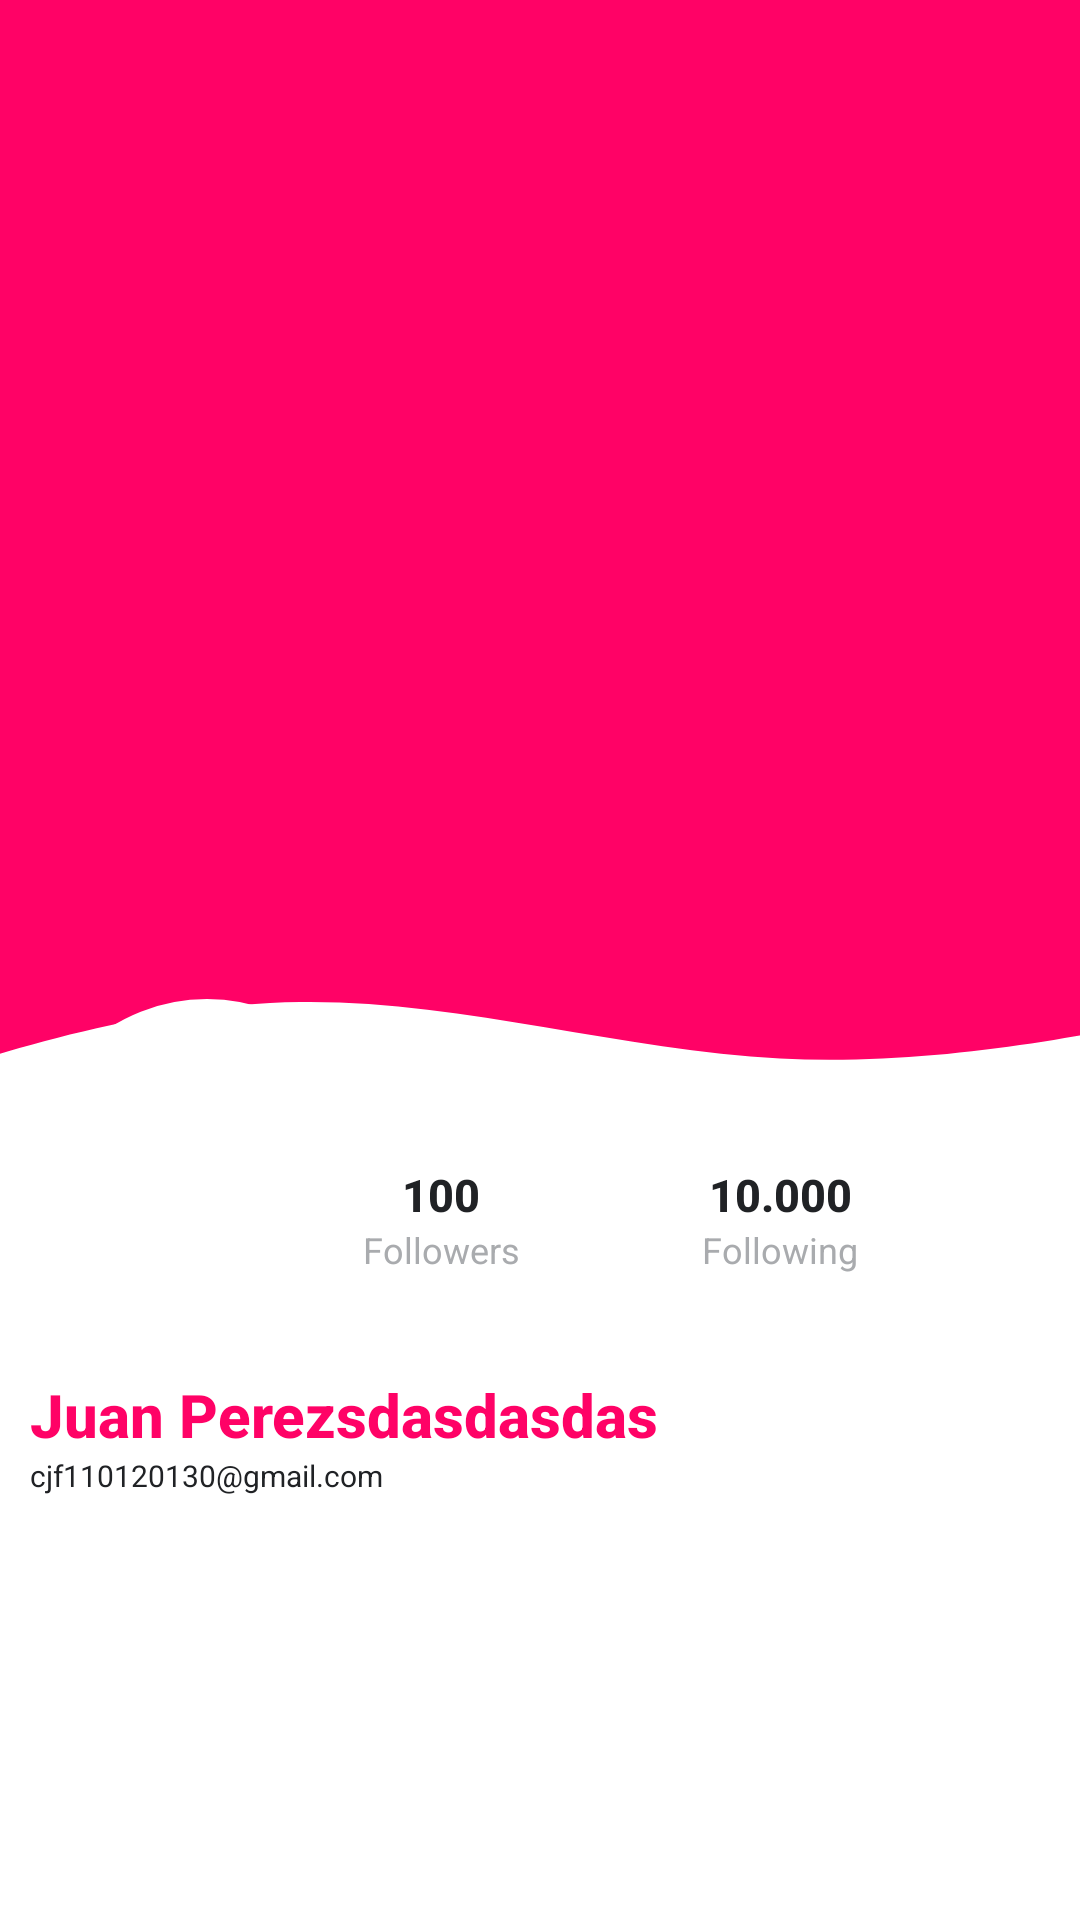

Layout XML and referenced resources for this Android screen:
<!-- AndroidManifest.xml: application theme Theme.Spothub -->
<!-- res/layout/side_nav_header.xml -->
<?xml version="1.0" encoding="utf-8"?>
<androidx.constraintlayout.widget.ConstraintLayout xmlns:android="http://schemas.android.com/apk/res/android"
    xmlns:app="http://schemas.android.com/apk/res-auto"
    xmlns:tools="http://schemas.android.com/tools"
    android:layout_width="match_parent"
    android:layout_height="350dp"
    android:orientation="vertical">


    <ImageView
        android:id="@+id/imageView"
        android:layout_width="match_parent"
        android:layout_height="match_parent"
        android:layout_gravity="start"
        android:adjustViewBounds="true"
        android:scaleType="centerCrop"
        style="@style/navHeaderBackground"
        app:layout_constraintBottom_toBottomOf="parent"
        tools:layout_editor_absoluteX="0dp">

    </ImageView>

    <com.google.android.material.imageview.ShapeableImageView
        android:id="@+id/nav_avatar"
        android:layout_width="130dp"
        android:layout_height="130dp"
        android:layout_marginStart="4dp"
        android:padding="10dp"
        android:src="@drawable/c13"
        android:scaleType="centerCrop"
        app:layout_constraintBottom_toBottomOf="parent"
        app:layout_constraintStart_toStartOf="@+id/imageView"
        app:layout_constraintTop_toTopOf="parent"
        app:layout_constraintVertical_bias="0.643"
        app:shapeAppearanceOverlay="@style/Circular"
        app:strokeColor="@color/background"
        app:strokeWidth="10dp" />

    <TextView
        android:id="@+id/nav_nickname"
        android:layout_width="wrap_content"
        android:layout_height="wrap_content"
        android:layout_marginStart="10dp"
        android:text="Juan Perezsdasdasdas"
        android:textColor="@color/primary_btn"
        android:textFontWeight="800"
        android:textSize="20dp"
        app:layout_constraintStart_toStartOf="parent"
        app:layout_constraintTop_toBottomOf="@+id/nav_avatar" />

    <TextView
        android:id="@+id/nav_followers"
        android:layout_width="wrap_content"
        android:layout_height="wrap_content"
        android:layout_marginTop="60dp"
        android:text="100"
        android:textColor="@color/primary_txt"
        android:textFontWeight="800"
        android:textSize="15dp"
        app:layout_constraintStart_toEndOf="@+id/nav_avatar"
        app:layout_constraintTop_toTopOf="@+id/nav_avatar" />

    <TextView
        android:id="@+id/nav_following"
        android:layout_width="wrap_content"
        android:layout_height="wrap_content"
        android:text="10.000"
        android:textColor="@color/primary_txt"
        android:textFontWeight="800"
        android:textSize="15dp"
        app:layout_constraintEnd_toEndOf="parent"
        app:layout_constraintStart_toEndOf="@+id/nav_followers"
        app:layout_constraintTop_toTopOf="@+id/nav_followers" />

    <TextView
        android:id="@+id/nav_label2"
        android:layout_width="wrap_content"
        android:layout_height="wrap_content"
        android:text="Following"
        android:textColor="@color/secondary_txt"
        android:padding="0dp"
        android:textSize="12dp"
        app:layout_constraintEnd_toEndOf="@+id/nav_following"
        app:layout_constraintStart_toStartOf="@+id/nav_following"
        app:layout_constraintTop_toBottomOf="@+id/nav_following" />

    <TextView
        android:id="@+id/nav_label1"
        android:layout_width="wrap_content"
        android:layout_height="wrap_content"
        android:text="Followers"
        android:textColor="@color/secondary_txt"
        android:textSize="12dp"
        app:layout_constraintEnd_toEndOf="@+id/nav_followers"
        app:layout_constraintStart_toStartOf="@+id/nav_followers"
        app:layout_constraintTop_toBottomOf="@+id/nav_followers" />

    <TextView
        android:id="@+id/nav_email"
        android:layout_width="wrap_content"
        android:layout_height="wrap_content"
        android:layout_marginStart="10dp"
        android:text="cjf110120130@gmail.com"
        android:textColor="@color/primary_txt"
        android:textSize="10dp"
        app:layout_constraintStart_toStartOf="parent"
        app:layout_constraintTop_toBottomOf="@+id/nav_nickname" />

</androidx.constraintlayout.widget.ConstraintLayout>
<!-- resources referenced by this layout -->
<resources>
  <color name="background">#FFFFFF</color>
  <color name="primary_btn">#FF0266</color>
  <color name="primary_txt">#202225</color>
  <color name="secondary_txt">#A9ABAE</color>
  <style name="Circular">
          <item name="cornerSize">50%</item>
      </style>
  <style name="navHeaderBackground">
          <item name="android:src">@drawable/nav_header_background</item>
      </style>
  <style name="Theme.Spothub" parent="Theme.MaterialComponents.DayNight.NoActionBar">
          
          <item name="colorPrimary">@color/purple_500</item>
          <item name="colorPrimaryVariant">@color/purple_700</item>
          <item name="colorOnPrimary">@color/white</item>
          
          <item name="colorSecondary">@color/teal_200</item>
          <item name="colorSecondaryVariant">@color/teal_700</item>
          <item name="colorOnSecondary">@color/black</item>
          
          <item name="android:statusBarColor">?attr/colorPrimaryVariant</item>
          
          <item name="fontFamily">@font/sfpro_display</item>
  
          <item name="preferenceTheme">@style/SettingTheme</item>
  
      </style>
  <!-- drawable nav_header_background (drawable) -->
  <vector xmlns:android="http://schemas.android.com/apk/res/android"
      android:width="675dp"
      android:height="900dp"
      android:viewportWidth="675"
      android:viewportHeight="900">
    <path
        android:pathData="M0,0h675v900h-675z"
        android:fillColor="#ffffff"/>
    <path
        android:pathData="M0,522L37.5,509.2C75,496.3 150,470.7 225,469.7C300,468.7 375,492.3 450,496.2C525,500 600,484 637.5,476L675,468L675,0L637.5,0C600,0 525,0 450,0C375,0 300,0 225,0C150,0 75,0 37.5,0L0,0Z"
        android:strokeLineJoin="miter"
        android:fillColor="#FF0266"
        android:strokeLineCap="round"/>
  </vector>
  <color name="purple_500">#FF6200EE</color>
  <color name="purple_700">#FF3700B3</color>
  <color name="white">#FFFFFFFF</color>
  <color name="teal_200">#FF03DAC5</color>
  <color name="teal_700">#FF018786</color>
  <color name="black">#FF000000</color>
  <style name="SettingTheme" parent="PreferenceThemeOverlay">
          <item name="android:textColor">@color/primary_txt</item>
          <item name="android:textColorSecondary">@color/secondary_txt</item>
          <item name="android:thumbTint">@color/primary_btn</item>
          <item name="android:trackTint">@color/black</item>
      </style>
</resources>
